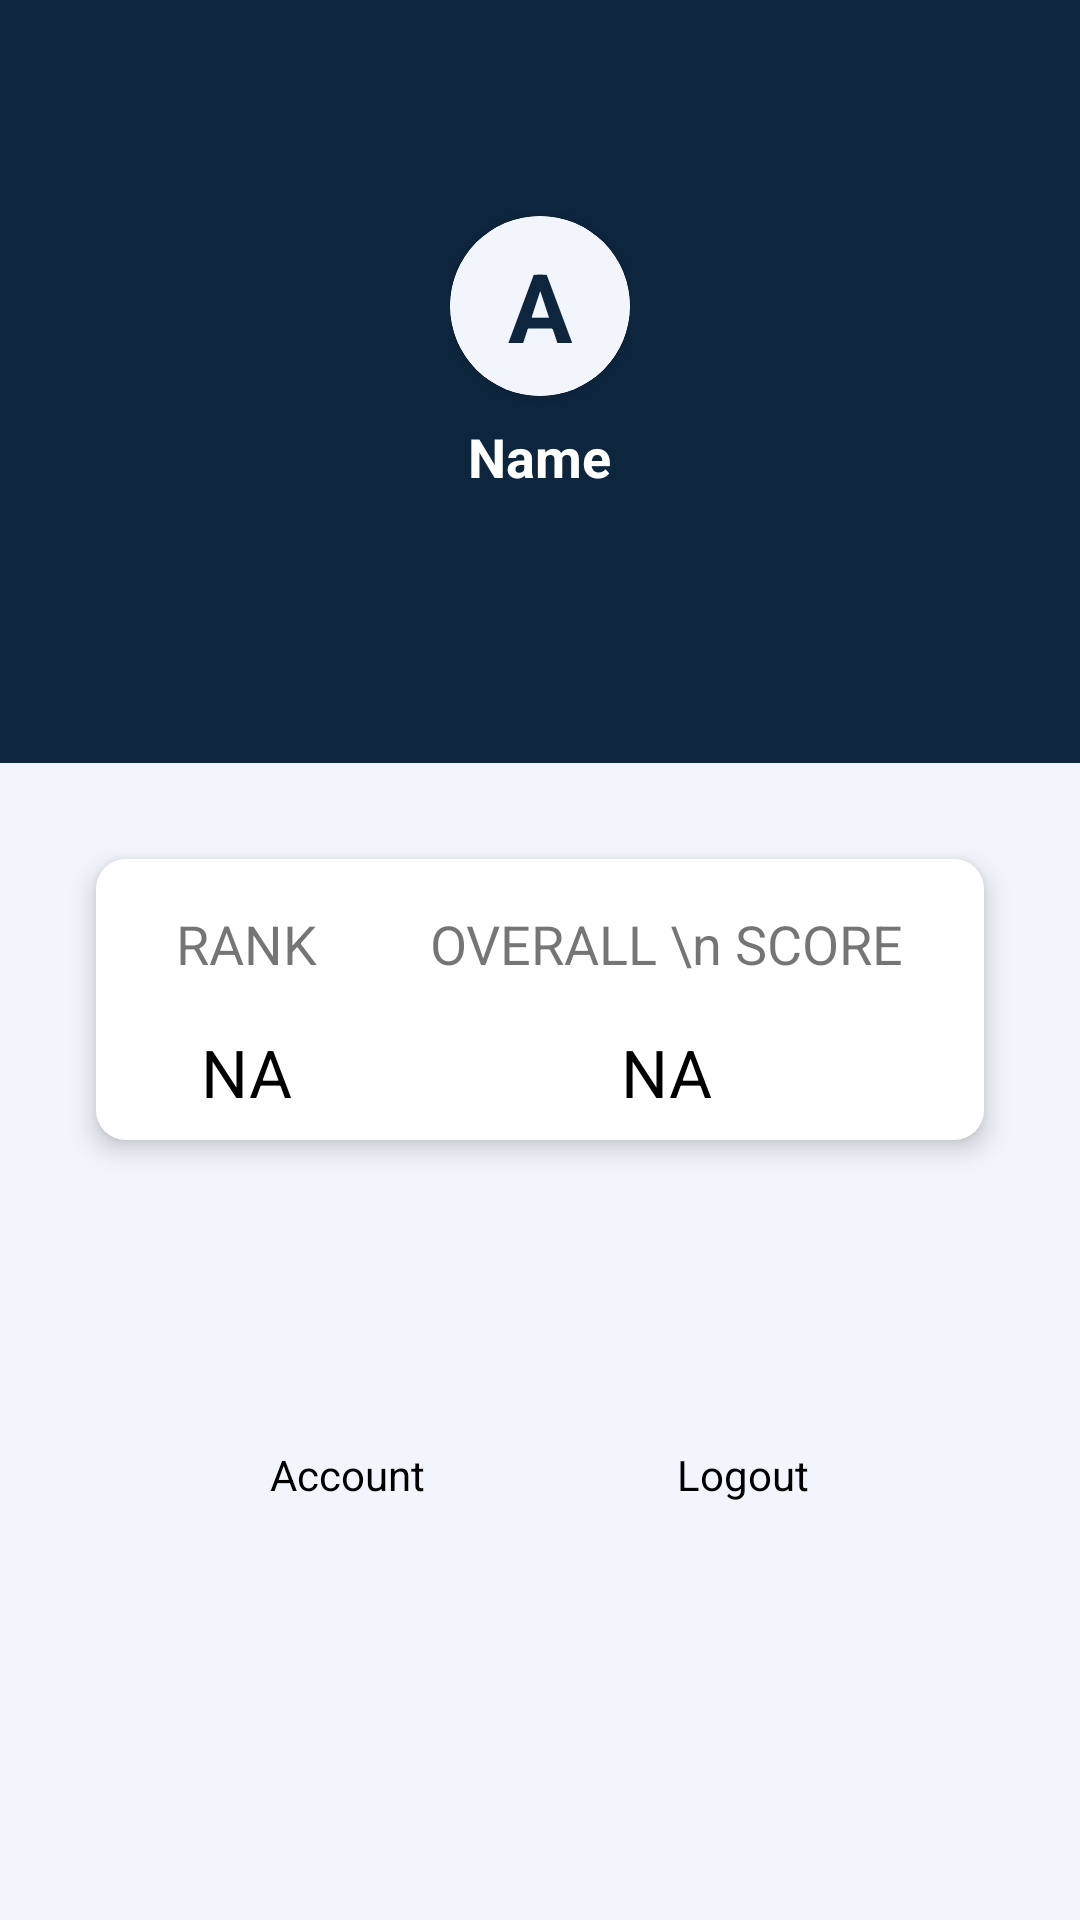

Android layout source for this screen:
<!-- AndroidManifest.xml: application theme Theme.QuizLeaderboardSwimUp -->
<!-- res/layout/fragment_account.xml -->
<?xml version="1.0" encoding="utf-8"?>
<androidx.constraintlayout.widget.ConstraintLayout xmlns:android="http://schemas.android.com/apk/res/android"
    xmlns:app="http://schemas.android.com/apk/res-auto"
    xmlns:tools="http://schemas.android.com/tools"
    android:layout_width="match_parent"
    android:layout_height="match_parent"
    android:background="@color/blue1"
    tools:context=".ui.account.AccountFragment">

    <LinearLayout
        android:layout_width="0dp"
        android:layout_height="wrap_content"
        android:id="@+id/ll1"
        android:gravity="center"
        android:background="@color/blue2"
        android:orientation="vertical"
        android:paddingTop="32dp"
        android:paddingBottom="90dp"
        app:layout_constraintEnd_toEndOf="parent"
        app:layout_constraintStart_toStartOf="parent"
        app:layout_constraintTop_toTopOf="parent">

        <LinearLayout
            android:layout_width="wrap_content"
            android:layout_height="wrap_content"
            android:gravity="center"
            android:orientation="vertical">

            <androidx.cardview.widget.CardView
                android:layout_width="wrap_content"
                android:layout_height="wrap_content"
                android:gravity="center"
                android:layout_marginTop="40dp"
                app:cardCornerRadius="30dp">

                <ImageView
                    android:layout_width="90dp"
                    android:layout_height="90dp"
                    android:visibility="gone"
                    android:scaleType="centerCrop"/>

                <TextView
                    android:layout_width="60dp"
                    android:layout_height="60dp"
                    android:id="@+id/profileImg"
                    android:text="A"
                    android:backgroundTint="@color/blue1"
                    android:drawableTint="@color/blue1"
                    android:gravity="center"
                    android:background="@drawable/cirlce"
                    android:textColor="@color/blue2"
                    android:textSize="32dp"
                    android:textStyle="bold"/>

            </androidx.cardview.widget.CardView>

            <TextView
                android:layout_width="wrap_content"
                android:layout_height="wrap_content"
                android:id="@+id/profileNameAccount"
                android:text="Name"
                android:paddingTop="8dp"
                android:textColor="@color/white"
                android:textSize="18sp"
                android:textStyle="bold"/>

        </LinearLayout>

    </LinearLayout>

    <LinearLayout
        android:layout_width="0dp"
        android:layout_height="wrap_content"
        android:id="@+id/ll2"
        android:orientation="horizontal"
        android:layout_marginStart="32dp"
        android:layout_marginEnd="32dp"
        android:padding="8dp"
        android:layout_marginTop="80dp"
        android:elevation="5dp"
        android:background="@drawable/round_view"
        app:layout_constraintTop_toBottomOf="@+id/divider"
        app:layout_constraintStart_toStartOf="parent"
        app:layout_constraintEnd_toEndOf="parent"
        >

        <LinearLayout
            android:layout_width="wrap_content"
            android:layout_height="match_parent"
            android:layout_weight="1"
            android:gravity="center"
            android:orientation="vertical">

            <TextView
                android:layout_width="wrap_content"
                android:layout_height="wrap_content"
                android:layout_weight="1"
                android:text="RANK"
                android:gravity="center"
                android:textSize="18sp"
                android:padding="8dp"/>

            <TextView
                android:layout_width="wrap_content"
                android:layout_height="wrap_content"
                android:layout_marginTop="8dp"
                android:text="NA"
                android:id="@+id/rankingAccount"
                android:gravity="center"
                android:textSize="22dp"
                android:textColor="@color/black"
                android:layout_weight="1"/>


        </LinearLayout>


        <LinearLayout
            android:layout_width="wrap_content"
            android:layout_height="match_parent"
            android:layout_weight="1"
            android:gravity="center"
            android:orientation="vertical">

            <TextView
                android:layout_width="wrap_content"
                android:layout_height="wrap_content"
                android:layout_weight="1"
                android:gravity="center"
                android:text="OVERALL \n SCORE"
                android:textSize="18sp"
                android:padding="8dp"/>

            <TextView
                android:layout_width="wrap_content"
                android:layout_height="wrap_content"
                android:layout_marginTop="8dp"
                android:text="NA"
                android:id="@+id/totalScoreAccount"
                android:textSize="22dp"
                android:textColor="@color/black"
                android:layout_weight="1"
                android:gravity="center"/>


        </LinearLayout>
    </LinearLayout>

    <View
        android:layout_width="0dp"
        android:layout_height="1dp"
        android:layout_marginBottom="48dp"
        android:id="@+id/divider"
        app:layout_constraintLeft_toLeftOf="parent"
        app:layout_constraintRight_toRightOf="parent"
        app:layout_constraintBottom_toBottomOf="@+id/ll1"/>

    <LinearLayout
        android:layout_width="0dp"
        android:layout_height="0dp"
        android:orientation="vertical"
        android:padding="32dp"
        android:layout_marginTop="32dp"
        android:layout_marginStart="16dp"
        android:layout_marginEnd="16dp"
        android:layout_marginBottom="16dp"
        app:layout_constraintLeft_toLeftOf="parent"
        app:layout_constraintRight_toRightOf="parent"
        app:layout_constraintTop_toBottomOf="@+id/ll2"
        app:layout_constraintBottom_toBottomOf="parent">



        <LinearLayout
            android:layout_width="match_parent"
            android:layout_height="wrap_content"
            android:orientation="horizontal">

            <LinearLayout
                android:layout_width="wrap_content"
                android:layout_height="wrap_content"
                android:id="@+id/profileBAccount"
                android:orientation="vertical"
                android:layout_weight="1"
                android:gravity="center">

                <ImageView
                    android:layout_width="30dp"
                    android:layout_height="30dp"
                    android:src="@drawable/ic_baseline_account_circle_24"/>

                <TextView
                    android:layout_width="wrap_content"
                    android:layout_height="wrap_content"
                    android:layout_marginTop="8dp"
                    android:text="Account"
                    android:textColor="@color/black"/>
            </LinearLayout>

            <LinearLayout
                android:layout_width="wrap_content"
                android:layout_height="wrap_content"
                android:orientation="vertical"
                android:id="@+id/logoutB"
                android:layout_weight="1"
                android:gravity="center">

                <ImageView
                    android:layout_width="30dp"
                    android:layout_height="30dp"
                    android:src="@drawable/ic_baseline_logout_24"/>

                <TextView
                    android:layout_width="wrap_content"
                    android:layout_height="wrap_content"
                    android:layout_marginTop="8dp"
                    android:text="Logout"
                    android:textColor="@color/black"/>
            </LinearLayout>


        </LinearLayout>






    </LinearLayout>


</androidx.constraintlayout.widget.ConstraintLayout>
<!-- resources referenced by this layout -->
<resources>
  <color name="black">#FF000000</color>
  <color name="blue1">#F2F5FC</color>
  <color name="blue2">#0D253D</color>
  <color name="white">#FFFFFFFF</color>
  <!-- drawable cirlce (drawable-v24) -->
  <?xml version="1.0" encoding="utf-8"?>
  <shape
      android:shape="oval" xmlns:android="http://schemas.android.com/apk/res/android">
  
      <solid android:color="@color/blue2"/>
      <size android:width="20dp"
          android:height="20dp"/>
  
  </shape>
  <!-- drawable round_view (drawable) -->
  <?xml version="1.0" encoding="utf-8"?>
  <shape android:shape="rectangle" xmlns:android="http://schemas.android.com/apk/res/android">
  
      <corners android:radius="10dp"/>
          <solid android:color="@color/white"/>
  </shape>
  <style name="Theme.QuizLeaderboardSwimUp" parent="Theme.MaterialComponents.DayNight.NoActionBar">
          
          <item name="colorPrimary">@color/blue2</item>
            <item name="colorPrimaryVariant">@color/blue2</item>
            <item name="colorOnPrimary">@color/blue2</item>
            
          <item name="colorSecondary">@color/blue2</item>
           <item name="colorSecondaryVariant">@color/blue2</item>
           <item name="colorOnSecondary">@color/blue2</item>
           
         <item name="android:statusBarColor" tools:targetApi="l">?attr/colorPrimaryVariant</item>
          
      </style>
</resources>
